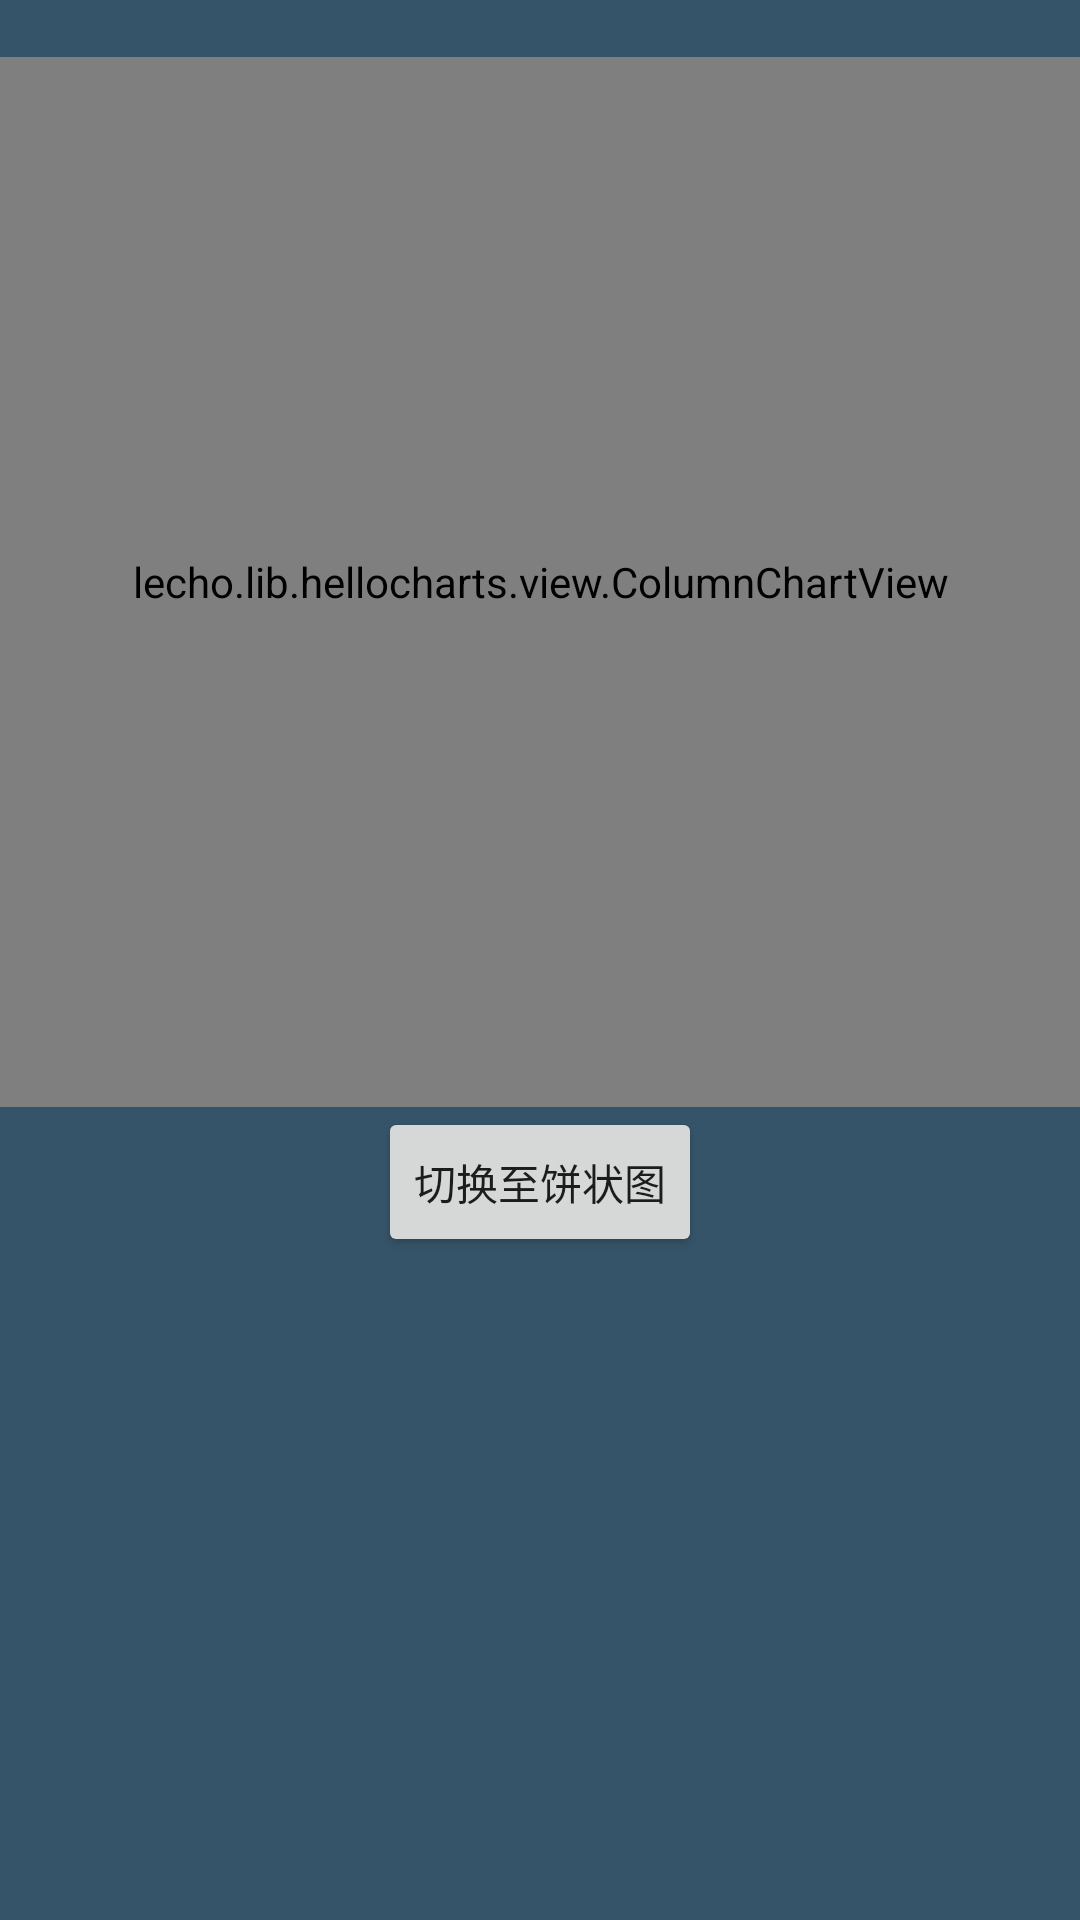

Write the Android layout XML for this screen, with the resource values it uses.
<!-- AndroidManifest.xml: application theme Theme.Graph -->
<!-- res/layout/activity_second.xml -->
<?xml version="1.0" encoding="utf-8"?>

<LinearLayout xmlns:android="http://schemas.android.com/apk/res/android"
    android:layout_width="match_parent"
    android:layout_height="match_parent"
    android:orientation="vertical"
    android:background="#365469">

    <TextView
        android:id="@+id/tv_title"
        android:layout_width="match_parent"
        android:layout_height="wrap_content" />

    <lecho.lib.hellocharts.view.ColumnChartView
        android:id="@+id/columnChart"
        android:layout_width="match_parent"
        android:layout_height="350dp" />

    <Button
        android:id="@+id/btn2"
        android:layout_width="wrap_content"
        android:layout_height="50dp"
        android:layout_gravity="center"
        android:text="切换至饼状图" />

</LinearLayout>
<!-- resources referenced by this layout -->
<resources>
  <style name="Theme.Graph" parent="Theme.MaterialComponents.DayNight.DarkActionBar">
          
          <item name="colorPrimary">@color/purple_500</item>
          <item name="colorPrimaryVariant">@color/purple_700</item>
          <item name="colorOnPrimary">@color/white</item>
          
          <item name="colorSecondary">@color/teal_200</item>
          <item name="colorSecondaryVariant">@color/teal_700</item>
          <item name="colorOnSecondary">@color/black</item>
          
          <item name="android:statusBarColor" tools:targetApi="l">?attr/colorPrimaryVariant</item>
          
      </style>
  <!-- not gathered from this repository: default colours our renderer supplied (Android Studio template values) -->
  <color name="purple_500">#FF6200EE</color>
  <color name="purple_700">#FF3700B3</color>
  <color name="teal_200">#FF03DAC5</color>
  <color name="teal_700">#FF018786</color>
  <color name="black">#FF000000</color>
  <color name="white">#FFFFFFFF</color>
</resources>
